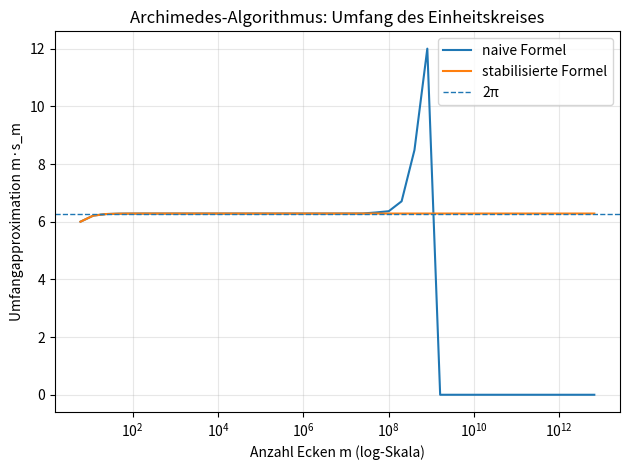

Write the Python code that produced this figure.
import math
import matplotlib.pyplot as plt

def s2n_naiv(s: float) -> float:
    t = max(0.0, 1.0 - (s*s)/4.0)
    return math.sqrt(2.0 - 2.0*math.sqrt(t))

def s2n_stabil(s: float) -> float:
    t = max(0.0, 1.0 - (s*s)/4.0)
    return s / math.sqrt(2.0*(1.0 + math.sqrt(t)))

n0 = 6
s_naiv = 1.0
s_stab = 1.0
K = 40

m_vals = [n0]
p_naiv = [n0 * s_naiv]
p_stab = [n0 * s_stab]

m = n0
for _ in range(K):
    m *= 2
    s_naiv = s2n_naiv(s_naiv)
    s_stab = s2n_stabil(s_stab)
    m_vals.append(m)
    p_naiv.append(m * s_naiv)
    p_stab.append(m * s_stab)

zwei_pi = 2.0 * math.pi
print(f"Letzter m-Wert:           m = {m_vals[-1]:.0f}")
print(f"Naiv:    m*s_m = {p_naiv[-1]:.15f}   Fehler = {abs(p_naiv[-1]-zwei_pi):.3e}")
print(f"Stabil:  m*s_m = {p_stab[-1]:.15f}   Fehler = {abs(p_stab[-1]-zwei_pi):.3e}")
err = abs(p_stab[-1] - 2*math.pi)/(2*math.pi)
print(f"relativer Fehler stabil = {err:.3e}")



plt.figure()
plt.plot(m_vals, p_naiv, label="naive Formel")
plt.plot(m_vals, p_stab, label="stabilisierte Formel")
plt.axhline(zwei_pi, linestyle="--", linewidth=1, label="2π")
plt.xscale("log")
plt.xlabel("Anzahl Ecken m (log-Skala)")
plt.ylabel("Umfangapproximation m·s_m")
plt.title("Archimedes-Algorithmus: Umfang des Einheitskreises")
plt.legend()
plt.grid(True, alpha=0.3)
plt.tight_layout()
plt.show()
